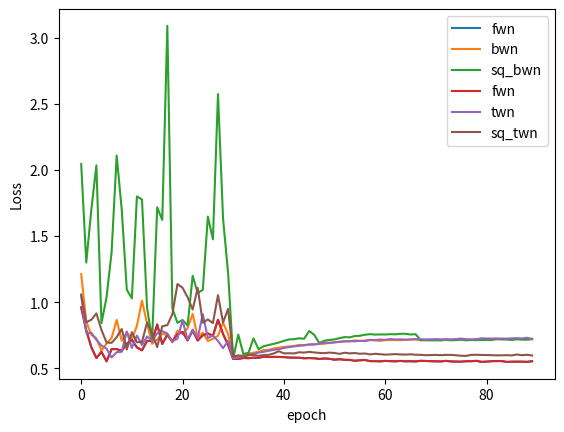

The matplotlib source for this figure:
import matplotlib.pyplot as plt


def table1():
    vgg_loss_bwn = {
                "fwn": [0.960487, 0.788119, 0.659242, 0.578226, 0.625066, 0.553263, 0.645237, 0.645596, 0.632455, 0.686648, 0.71462, 0.658474, 0.636229, 0.707946, 0.705443, 0.831792, 0.684302, 0.754243, 0.70312, 0.76003, 0.775344, 0.711623, 0.785931, 0.710541, 0.749973, 0.763617, 0.745495, 0.867526, 0.75918, 0.676197, 0.57125, 0.571012, 0.578207, 0.576727, 0.580702, 0.579194, 0.588094, 0.585718, 0.586521, 0.586123, 0.585125, 0.581724, 0.58063, 0.580269, 0.576041, 0.577842, 0.576244, 0.570819, 0.574398, 0.571916, 0.565528, 0.568931, 0.56439, 0.563767, 0.557225, 0.560808, 0.563384, 0.55456, 0.554379, 0.552973, 0.556238, 0.554582, 0.553168, 0.556132, 0.553119, 0.553905, 0.55236, 0.556944, 0.555759, 0.554256, 0.552939, 0.552585, 0.556483, 0.552213, 0.551172, 0.550492, 0.553831, 0.553977, 0.556837, 0.549052, 0.550693, 0.554111, 0.554927, 0.555127, 0.548569, 0.550105, 0.550516, 0.550396, 0.549061, 0.553926],
                "bwn": [1.212222, 0.854992, 0.753442, 0.726969, 0.633607, 0.686317, 0.729406, 0.866169, 0.707975, 0.772517, 0.718552, 0.822317, 1.011975, 0.83925, 0.685529, 0.718167, 0.761612, 0.753451, 0.696317, 0.785281, 0.758666, 0.803148, 0.911875, 0.733659, 0.770685, 0.706081, 0.723084, 0.746057, 0.845389, 0.758307, 0.586664, 0.593618, 0.599286, 0.610719, 0.618316, 0.625328, 0.638117, 0.640042, 0.650499, 0.655952, 0.661151, 0.665724, 0.668542, 0.677631, 0.673784, 0.679539, 0.681905, 0.685536, 0.685911, 0.692869, 0.695231, 0.701069, 0.702842, 0.704825, 0.711418, 0.707161, 0.70978, 0.716371, 0.711679, 0.707357, 0.712628, 0.713849, 0.713686, 0.712948, 0.715453, 0.716987, 0.718888, 0.711727, 0.71634, 0.713501, 0.717343, 0.712073, 0.720634, 0.713812, 0.715973, 0.720379, 0.719513, 0.716156, 0.718914, 0.717254, 0.722227, 0.724272, 0.725006, 0.720269, 0.720727, 0.721112, 0.720099, 0.720541, 0.719817, 0.724519],
                "sq_bwn": [2.043666, 1.299895, 1.701256, 2.034739, 0.841577, 1.036974, 1.378255, 2.109034, 1.700519, 1.094453, 1.029271, 1.79964, 1.776693, 0.958756, 0.715657, 1.717571, 1.622371, 3.088793, 0.951804, 0.844085, 0.865476, 0.824712, 1.199487, 1.069921, 1.092972, 1.647076, 1.475679, 2.573205, 1.63222, 1.219053, 0.573021, 0.755212, 0.610095, 0.615798, 0.727228, 0.644543, 0.667103, 0.676368, 0.685547, 0.695217, 0.708071, 0.718473, 0.720256, 0.727151, 0.723807, 0.782191, 0.75326, 0.69064, 0.709115, 0.714876, 0.718568, 0.728611, 0.736258, 0.734485, 0.744166, 0.746352, 0.753858, 0.758453, 0.755098, 0.756449, 0.755742, 0.758426, 0.757229, 0.761113, 0.761238, 0.75591, 0.758133, 0.713519, 0.711809, 0.711726, 0.711977, 0.711864, 0.715688, 0.712074, 0.713744, 0.716335, 0.7117, 0.714211, 0.71303, 0.714868, 0.713986, 0.714456, 0.720021, 0.718943, 0.717639, 0.715025, 0.720591, 0.717096, 0.717382, 0.720487],
               }
    vgg_loss_twn = {
                "fwn": [0.960487, 0.788119, 0.659242, 0.578226, 0.625066, 0.553263, 0.645237, 0.645596, 0.632455, 0.686648, 0.71462, 0.658474, 0.636229, 0.707946, 0.705443, 0.831792, 0.684302, 0.754243, 0.70312, 0.76003, 0.775344, 0.711623, 0.785931, 0.710541, 0.749973, 0.763617, 0.745495, 0.867526, 0.75918, 0.676197, 0.57125, 0.571012, 0.578207, 0.576727, 0.580702, 0.579194, 0.588094, 0.585718, 0.586521, 0.586123, 0.585125, 0.581724, 0.58063, 0.580269, 0.576041, 0.577842, 0.576244, 0.570819, 0.574398, 0.571916, 0.565528, 0.568931, 0.56439, 0.563767, 0.557225, 0.560808, 0.563384, 0.55456, 0.554379, 0.552973, 0.556238, 0.554582, 0.553168, 0.556132, 0.553119, 0.553905, 0.55236, 0.556944, 0.555759, 0.554256, 0.552939, 0.552585, 0.556483, 0.552213, 0.551172, 0.550492, 0.553831, 0.553977, 0.556837, 0.549052, 0.550693, 0.554111, 0.554927, 0.555127, 0.548569, 0.550105, 0.550516, 0.550396, 0.549061, 0.553926],
                "twn": [1.047445, 0.767734, 0.767838, 0.715518, 0.672362, 0.648284, 0.582462, 0.621748, 0.625219, 0.778775, 0.653818, 0.747543, 0.676199, 0.74138, 0.706625, 0.76542, 0.781185, 0.76351, 0.704309, 0.724926, 0.861624, 0.71804, 0.793625, 0.729211, 0.909537, 0.728613, 0.74747, 0.707012, 0.652756, 0.707474, 0.576882, 0.5812, 0.590548, 0.597449, 0.608737, 0.619448, 0.624705, 0.632546, 0.639899, 0.644936, 0.653915, 0.660592, 0.6659, 0.670188, 0.675376, 0.680639, 0.679865, 0.684726, 0.694475, 0.692787, 0.697086, 0.700446, 0.705285, 0.704786, 0.704781, 0.708278, 0.70561, 0.713998, 0.713819, 0.717835, 0.715362, 0.721708, 0.717714, 0.71949, 0.71612, 0.719639, 0.720538, 0.720324, 0.71838, 0.719793, 0.720639, 0.719577, 0.717956, 0.719248, 0.721686, 0.725155, 0.718828, 0.719389, 0.720043, 0.727595, 0.725328, 0.723832, 0.724496, 0.725701, 0.724616, 0.727004, 0.728731, 0.725757, 0.73128, 0.720645],
                "sq_twn": [1.057837, 0.848616, 0.867521, 0.915524, 0.790551, 0.695129, 0.69276, 0.735676, 0.797435, 0.641774, 0.772973, 0.697223, 0.699963, 0.846779, 0.765016, 0.661085, 0.818224, 0.826487, 0.910741, 1.137332, 1.109674, 1.037114, 0.945025, 1.108085, 0.845072, 0.870062, 0.842372, 1.053678, 0.846256, 0.950255, 0.588816, 0.598115, 0.588022, 0.602495, 0.601686, 0.594795, 0.600481, 0.602221, 0.612457, 0.629508, 0.613473, 0.61412, 0.612815, 0.621457, 0.61917, 0.624677, 0.619986, 0.616829, 0.614981, 0.619204, 0.616033, 0.609636, 0.61811, 0.613027, 0.615816, 0.610094, 0.612458, 0.605407, 0.610008, 0.606971, 0.603446, 0.605639, 0.607718, 0.604908, 0.604049, 0.606167, 0.602767, 0.602179, 0.599314, 0.600627, 0.601432, 0.599564, 0.601668, 0.601665, 0.598873, 0.595041, 0.594378, 0.601901, 0.60253, 0.601189, 0.600671, 0.599377, 0.598242, 0.598523, 0.599835, 0.597513, 0.60472, 0.599386, 0.602551, 0.597373]
               }
    vgg_loss_ttq = {
                "fwn": [0.960487, 0.788119, 0.659242, 0.578226, 0.625066, 0.553263, 0.645237, 0.645596, 0.632455, 0.686648, 0.71462, 0.658474, 0.636229, 0.707946, 0.705443, 0.831792, 0.684302, 0.754243, 0.70312, 0.76003, 0.775344, 0.711623, 0.785931, 0.710541, 0.749973, 0.763617, 0.745495, 0.867526, 0.75918, 0.676197, 0.57125, 0.571012, 0.578207, 0.576727, 0.580702, 0.579194, 0.588094, 0.585718, 0.586521, 0.586123, 0.585125, 0.581724, 0.58063, 0.580269, 0.576041, 0.577842, 0.576244, 0.570819, 0.574398, 0.571916, 0.565528, 0.568931, 0.56439, 0.563767, 0.557225, 0.560808, 0.563384, 0.55456, 0.554379, 0.552973, 0.556238, 0.554582, 0.553168, 0.556132, 0.553119, 0.553905, 0.55236, 0.556944, 0.555759, 0.554256, 0.552939, 0.552585, 0.556483, 0.552213, 0.551172, 0.550492, 0.553831, 0.553977, 0.556837, 0.549052, 0.550693, 0.554111, 0.554927, 0.555127, 0.548569, 0.550105, 0.550516, 0.550396, 0.549061, 0.553926],
                "ttq":[2.358558, 2.364615, 2.31706, 2.310261, 2.311288, 2.304947, 2.305006, 2.303931, 2.161198, 1.909849, 1.777865, 1.59076, 1.616246, 1.350692, 1.25326, 1.278003, 1.124768, 1.02743, 1.020229, 0.966322, 1.000262, 0.984136, 0.94831, 0.986575, 0.96183, 0.900195, 0.932773, 0.93838, 0.919387, 0.976178, 0.905993, 1.022591, 1.127303, 1.225281, 1.293831, 1.366993, 1.402386, 1.44544, 1.477501, 1.510917, 1.537633, 1.569072, 1.58725, 1.625458, 1.638075, 1.651088, 1.679214, 1.657741, 1.673335, 1.690678, 1.684778, 1.687083, 1.68564, 1.70872, 1.717411, 1.735759, 1.715684, 1.738221, 1.754857, 1.72886, 1.720905, 1.725711, 1.736903, 1.744774, 1.717493, 1.729709, 1.733661, 1.721956, 1.722309, 1.715722, 1.710459, 1.719142, 1.73053, 1.71626, 1.740994, 1.715523, 1.707735, 1.737365, 1.73814, 1.722384, 1.724391, 1.72556, 1.744022, 1.718382, 1.729425, 1.733129, 1.733811, 1.74345, 1.71463, 1.717509], 
                "sq_ttq": [2.124618, 1.852496, 1.777299, 1.437106, 1.158009, 1.054357, 0.905531, 0.84694, 0.883679, 0.802048, 0.767621, 0.822594, 0.786585, 0.861704, 0.836484, 1.01293, 0.986133, 0.928628, 0.953729, 0.977718, 0.962142, 1.196208, 0.974623, 1.123039, 0.992004, 1.080868, 1.010611, 1.012795, 0.946446, 1.014346, 0.848658, 0.880317, 0.923993, 0.947269, 0.965944, 0.980332, 0.9908, 0.997927, 1.016403, 1.011887, 1.018022, 1.021422, 1.035444, 1.033645, 1.035926, 1.034827, 1.041736, 1.02561, 1.036567, 1.036345, 1.038068, 1.044328, 1.037568, 1.029707, 1.034943, 1.033583, 1.035462, 1.024705, 1.029442, 1.03138, 1.03245, 1.023895, 1.028652, 1.032156, 1.029674, 1.027556, 1.038523, 1.03889, 1.02567, 1.030097, 1.039274, 1.024077, 1.025986, 1.031002, 1.040349, 1.02874, 1.019464, 1.021651, 1.021845, 1.036304, 1.024836, 1.016828, 1.024119, 1.025883, 1.023212, 1.025479, 1.019118, 1.03137, 1.023716, 1.028099]
               }
    resnet_loss_bwn = {
                   "fwn": [1.241012, 1.031331, 0.921509, 0.686017, 0.789444, 0.633988, 0.715641, 0.626931, 0.676506, 0.876581, 0.756744, 0.701622, 0.746686, 0.670924, 0.827641, 0.703811, 0.632216, 0.699558, 0.822384, 1.048731, 0.631711, 1.021135, 0.702879, 0.827358, 0.760324, 0.833864, 0.772303, 0.984107, 0.779302, 0.90424, 0.579629, 0.586874, 0.600442, 0.60635, 0.614564, 0.624958, 0.629196, 0.634193, 0.639679, 0.646331, 0.64782, 0.650521, 0.654113, 0.654817, 0.658891, 0.662221, 0.663155, 0.663428, 0.659131, 0.662478, 0.666394, 0.665433, 0.662089, 0.668518, 0.670466, 0.66526, 0.67135, 0.665466, 0.668654, 0.665023, 0.668535, 0.67156, 0.670389, 0.665286, 0.664392, 0.665202, 0.665748, 0.665949, 0.670042, 0.66991, 0.671943, 0.668608, 0.67057, 0.666393, 0.669378, 0.666709, 0.666597, 0.67074, 0.669112, 0.664939, 0.66533, 0.665842, 0.666487, 0.670988, 0.665787, 0.664439, 0.662041, 0.666848, 0.667047, 0.665873],
                   "bwn": [1.386978, 1.650947, 1.091556, 0.990543, 0.98179, 0.866026, 1.760496, 0.800284, 0.950989, 0.773307, 0.868049, 0.755898, 0.787684, 0.742987, 0.733594, 0.766711, 0.798516, 0.835757, 0.715708, 0.775956, 0.81769, 0.851681, 0.827658, 0.679672, 0.88715, 0.71567, 0.713494, 0.794103, 0.827718, 0.70318, 0.534001, 0.536521, 0.53721, 0.541078, 0.542424, 0.546771, 0.549017, 0.551586, 0.551583, 0.55046, 0.554738, 0.554501, 0.55609, 0.559391, 0.557726, 0.556515, 0.561921, 0.560089, 0.561412, 0.563276, 0.561429, 0.562176, 0.563821, 0.564821, 0.565974, 0.567684, 0.564855, 0.561927, 0.562771, 0.566791, 0.562079, 0.561144, 0.561963, 0.561707, 0.564351, 0.566924, 0.566172, 0.560707, 0.563292, 0.563736, 0.562367, 0.562945, 0.56244, 0.562052, 0.564404, 0.565198, 0.564275, 0.561878, 0.56452, 0.566459, 0.565332, 0.564976, 0.564981, 0.564246, 0.566802, 0.565395, 0.564548, 0.566111, 0.564892, 0.565434],
                   "sq_bwn": [2.194787, 2.366196, 2.245379, 1.845977, 3.322699, 1.706103, 1.571155, 1.911368, 1.579081, 1.309399, 2.118453, 1.244411, 1.459398, 1.217124, 1.248158, 2.39915, 1.293264, 1.584167, 7.053225, 2.015883, 1.498605, 1.542315, 2.396544, 1.018604, 1.091996, 1.259987, 1.506989, 1.180121, 1.088552, 0.957356, 0.595592, 0.519857, 0.552613, 0.522183, 0.527898, 0.565323, 0.538414, 0.548759, 0.594072, 0.5663, 0.562603, 0.570611, 0.57082, 0.600592, 0.610634, 0.625743, 0.661559, 0.605046, 0.585086, 0.578243, 0.58312, 0.571402, 0.639252, 0.626828, 0.590216, 0.583229, 0.577342, 0.571215, 0.590797, 0.576973, 0.570195, 0.551943, 0.600139, 0.563538, 0.561509, 0.564882, 0.563647, 0.563677, 0.563546, 0.562739, 0.56068, 0.560389, 0.562635, 0.561396, 0.560142, 0.561263, 0.561225, 0.562964, 0.560766, 0.560701, 0.558921, 0.561216, 0.561368, 0.560665, 0.560591, 0.558443, 0.558282, 0.56239, 0.557421, 0.559754],
                }
    resnet_loss_twn = {
                   "fwn": [1.241012, 1.031331, 0.921509, 0.686017, 0.789444, 0.633988, 0.715641, 0.626931, 0.676506, 0.876581, 0.756744, 0.701622, 0.746686, 0.670924, 0.827641, 0.703811, 0.632216, 0.699558, 0.822384, 1.048731, 0.631711, 1.021135, 0.702879, 0.827358, 0.760324, 0.833864, 0.772303, 0.984107, 0.779302, 0.90424, 0.579629, 0.586874, 0.600442, 0.60635, 0.614564, 0.624958, 0.629196, 0.634193, 0.639679, 0.646331, 0.64782, 0.650521, 0.654113, 0.654817, 0.658891, 0.662221, 0.663155, 0.663428, 0.659131, 0.662478, 0.666394, 0.665433, 0.662089, 0.668518, 0.670466, 0.66526, 0.67135, 0.665466, 0.668654, 0.665023, 0.668535, 0.67156, 0.670389, 0.665286, 0.664392, 0.665202, 0.665748, 0.665949, 0.670042, 0.66991, 0.671943, 0.668608, 0.67057, 0.666393, 0.669378, 0.666709, 0.666597, 0.67074, 0.669112, 0.664939, 0.66533, 0.665842, 0.666487, 0.670988, 0.665787, 0.664439, 0.662041, 0.666848, 0.667047, 0.665873],
                   "twn": [1.59909, 1.322641, 0.869375, 0.859697, 0.807684, 0.941199, 0.857663, 0.825389, 0.708925, 0.647893, 0.984417, 0.783969, 0.723621, 0.776829, 0.680427, 0.901151, 0.6272, 0.78466, 0.721694, 0.715832, 0.809919, 0.790694, 0.945259, 0.749839, 0.652688, 0.670057, 0.719102, 0.680353, 0.652923, 0.842959, 0.528031, 0.52741, 0.531337, 0.534939, 0.543969, 0.543489, 0.547492, 0.55386, 0.552787, 0.556286, 0.559171, 0.563298, 0.564088, 0.564791, 0.565409, 0.564976, 0.572542, 0.568492, 0.572835, 0.574093, 0.57252, 0.571353, 0.575375, 0.574218, 0.577548, 0.578207, 0.574637, 0.581927, 0.578788, 0.579851, 0.578153, 0.581884, 0.576494, 0.575809, 0.579558, 0.579921, 0.577479, 0.578301, 0.580693, 0.578596, 0.579714, 0.57744, 0.579531, 0.580448, 0.580117, 0.582589, 0.581945, 0.581108, 0.584117, 0.581968, 0.582816, 0.580325, 0.584286, 0.579899, 0.582926, 0.580999, 0.579999, 0.581108, 0.585164, 0.582228],
                   "sq_twn": [1.559935, 1.358294, 1.131145, 0.949488, 0.835794, 1.22372, 1.501096, 0.874906, 0.972363, 1.183415, 1.297601, 0.788382, 0.841636, 0.764634, 1.211267, 0.696774, 1.042678, 1.527529, 1.515438, 1.598865, 0.736598, 0.840894, 0.90301, 0.871061, 1.036483, 1.14594, 0.951102, 0.930145, 0.879845, 1.175486, 0.570525, 0.536878, 0.553612, 0.600023, 0.570949, 0.597577, 0.607958, 0.70471, 0.704122, 0.692019, 0.633263, 0.67684, 0.690358, 0.656819, 0.660258, 0.663295, 0.761283, 0.685158, 0.694895, 0.753891, 0.666504, 0.677815, 0.731675, 0.711586, 0.696536, 0.717273, 0.694888, 0.691557, 0.741597, 0.696752, 0.702253, 0.686885, 0.691565, 0.691822, 0.688434, 0.686817, 0.699219, 0.695347, 0.691816, 0.693594, 0.688986, 0.693785, 0.690236, 0.691129, 0.696555, 0.696034, 0.6944, 0.693332, 0.698302, 0.690712, 0.691973, 0.695856, 0.695435, 0.692498, 0.696507, 0.697399, 0.691601, 0.694206, 0.694483, 0.697458]
                }
    resnet_loss_ttq = {
                   "fwn": [1.241012, 1.031331, 0.921509, 0.686017, 0.789444, 0.633988, 0.715641, 0.626931, 0.676506, 0.876581, 0.756744, 0.701622, 0.746686, 0.670924, 0.827641, 0.703811, 0.632216, 0.699558, 0.822384, 1.048731, 0.631711, 1.021135, 0.702879, 0.827358, 0.760324, 0.833864, 0.772303, 0.984107, 0.779302, 0.90424, 0.579629, 0.586874, 0.600442, 0.60635, 0.614564, 0.624958, 0.629196, 0.634193, 0.639679, 0.646331, 0.64782, 0.650521, 0.654113, 0.654817, 0.658891, 0.662221, 0.663155, 0.663428, 0.659131, 0.662478, 0.666394, 0.665433, 0.662089, 0.668518, 0.670466, 0.66526, 0.67135, 0.665466, 0.668654, 0.665023, 0.668535, 0.67156, 0.670389, 0.665286, 0.664392, 0.665202, 0.665748, 0.665949, 0.670042, 0.66991, 0.671943, 0.668608, 0.67057, 0.666393, 0.669378, 0.666709, 0.666597, 0.67074, 0.669112, 0.664939, 0.66533, 0.665842, 0.666487, 0.670988, 0.665787, 0.664439, 0.662041, 0.666848, 0.667047, 0.665873],
                   "ttq": [1.661096, 1.356166, 1.387207, 1.132596, 1.217358, 0.989637, 0.990417, 1.136018, 0.883527, 0.875487, 0.912797, 0.993777, 0.789812, 0.937085, 0.8496, 0.838708, 0.746985, 0.915675, 0.905824, 0.76302, 0.833391, 0.832264, 0.836599, 0.861649, 0.796252, 1.005463, 0.887806, 0.840725, 0.98656, 1.069499, 0.570358, 0.595951, 0.623236, 0.641136, 0.659594, 0.687243, 0.697823, 0.723684, 0.739972, 0.75338, 0.774269, 0.799615, 0.798439, 0.812191, 0.822678, 0.842091, 0.841627, 0.853882, 0.859278, 0.858329, 0.872007, 0.890894, 0.886701, 0.893808, 0.898412, 0.901165, 0.91072, 0.908609, 0.917004, 0.917248, 0.91198, 0.915421, 0.912421, 0.913023, 0.912295, 0.91445, 0.918059, 0.921057, 0.91921, 0.913183, 0.91754, 0.915627, 0.915709, 0.916734, 0.919571, 0.916731, 0.916251, 0.91739, 0.924948, 0.918925, 0.92368, 0.919953, 0.922916, 0.922567, 0.922063, 0.919531, 0.928425, 0.925755, 0.923713, 0.922283],
                   "sq_ttq": [1.298633, 1.006204, 0.826706, 0.801738, 0.727554, 0.776982, 0.682691, 0.850192, 0.77579, 0.680572, 0.77112, 0.737697, 0.823884, 0.705272, 0.844362, 0.774999, 0.900774, 0.752278, 0.80267, 0.953974, 1.107683, 0.735693, 0.840567, 0.813635, 0.792616, 0.827481, 0.869433, 0.913376, 0.948888, 0.874774, 0.608773, 0.624767, 0.640437, 0.655758, 0.667215, 0.681807, 0.695022, 0.697767, 0.706486, 0.709423, 0.715768, 0.720652, 0.726822, 0.72866, 0.733169, 0.735788, 0.744818, 0.744865, 0.74269, 0.745614, 0.748473, 0.74483, 0.752293, 0.750622, 0.750746, 0.755767, 0.754173, 0.757931, 0.756116, 0.754514, 0.758553, 0.758986, 0.758963, 0.756037, 0.759809, 0.758822, 0.755738, 0.756082, 0.760229, 0.755277, 0.753413, 0.755045, 0.759814, 0.760668, 0.759424, 0.759815, 0.757214, 0.757282, 0.758879, 0.757273, 0.760417, 0.75452, 0.753913, 0.753445, 0.757866, 0.762133, 0.759468, 0.759016, 0.760483, 0.758252]
                }
   
    return vgg_loss_bwn, vgg_loss_twn, vgg_loss_ttq, resnet_loss_bwn, resnet_loss_twn, resnet_loss_ttq

def graph(dict, dict_name):
    for k, v in dict.items():
        xs = range(0, len(v))
        ys = v
        plt.plot(xs, ys, label=f"{k}")
    plt.grid()
    plt.xlabel("epoch")
    plt.ylabel(f"{dict_name}")
    plt.legend()
    plt.show()


graph(table1()[0], "Loss")
graph(table1()[1], "Loss")